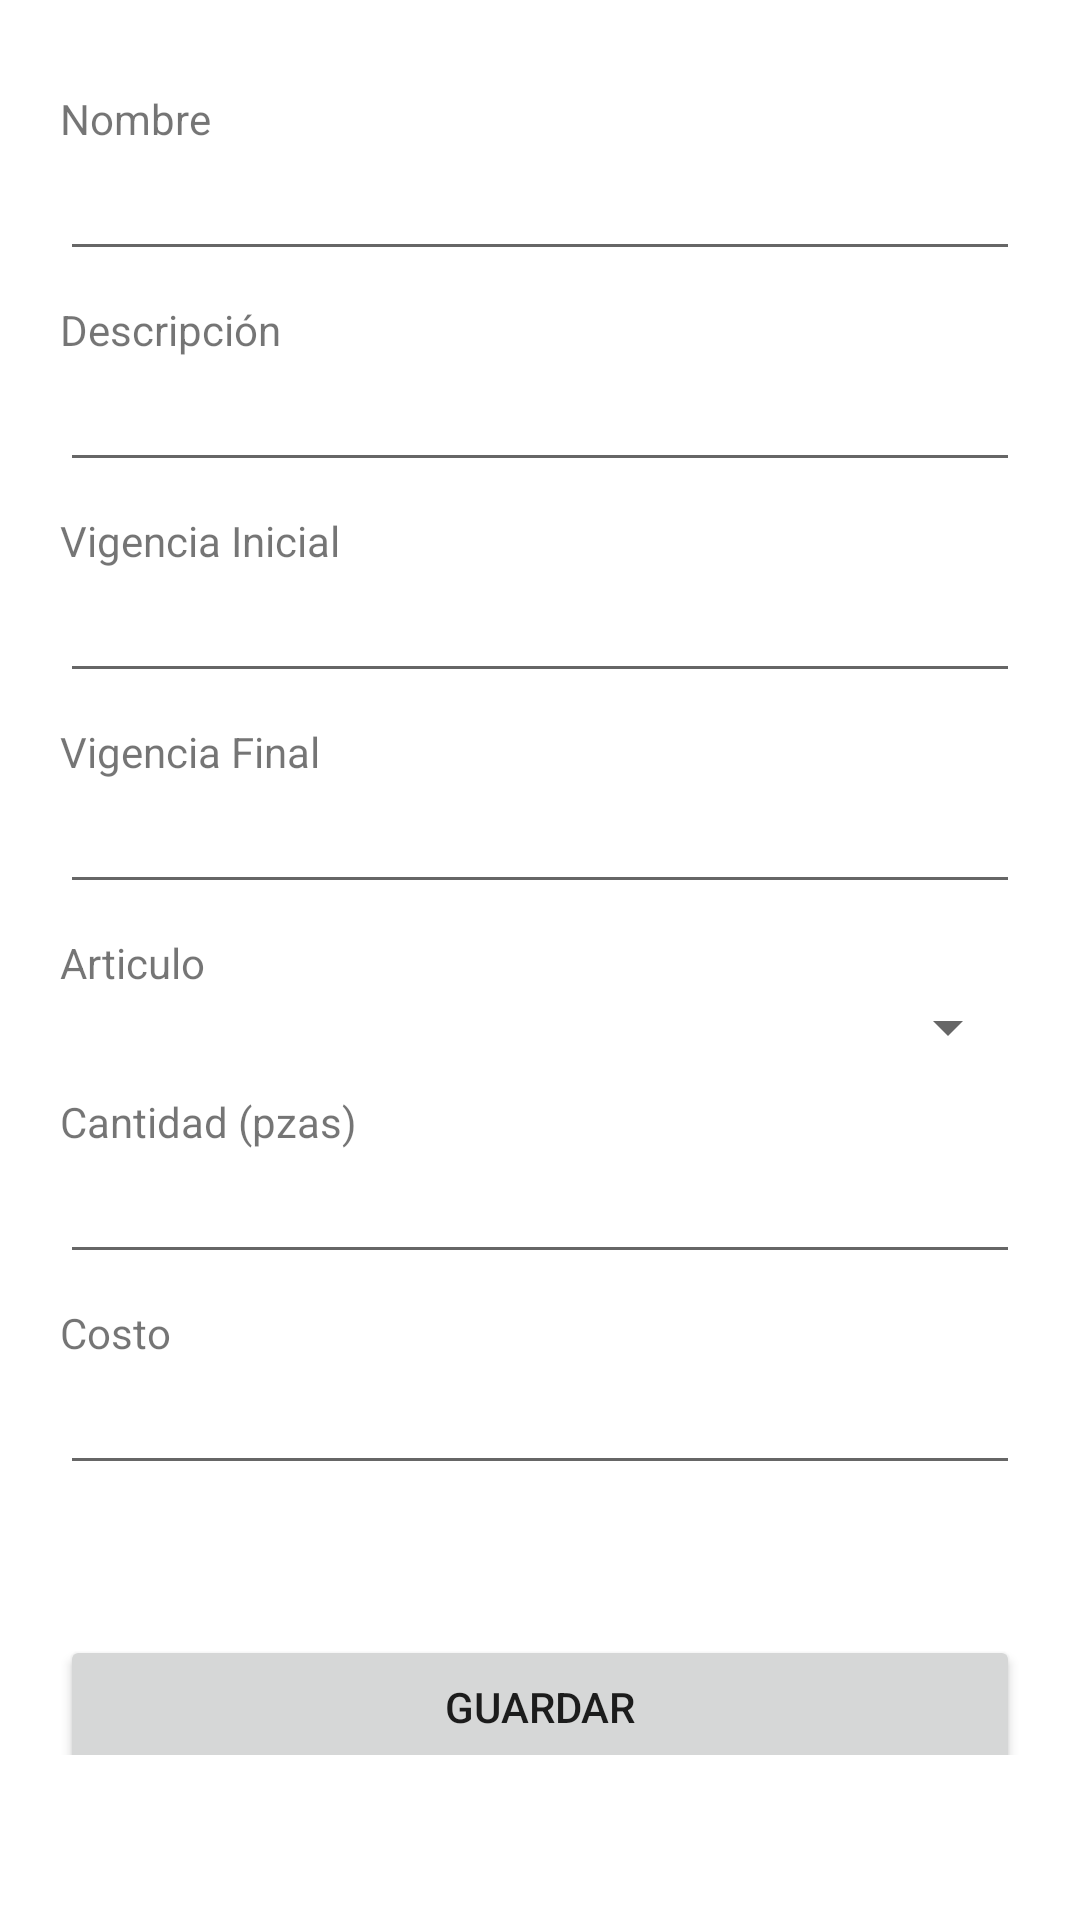

Write the Android layout XML for this screen, with the resource values it uses.
<!-- AndroidManifest.xml: application theme Theme.ControlDeInventarios -->
<!-- res/layout/activity_agregar_promocion.xml -->
<?xml version="1.0" encoding="utf-8"?>
<androidx.constraintlayout.widget.ConstraintLayout xmlns:android="http://schemas.android.com/apk/res/android"
    xmlns:app="http://schemas.android.com/apk/res-auto"
    xmlns:tools="http://schemas.android.com/tools"
    android:layout_width="match_parent"
    android:layout_height="match_parent"
    tools:context=".activities.AgregarPromocionActivity">

    <ScrollView
        android:layout_width="match_parent"
        android:layout_height="0dp"
        android:orientation="vertical"
        android:paddingBottom="55dp"
        app:layout_constraintBottom_toBottomOf="parent"
        app:layout_constraintEnd_toEndOf="parent"
        app:layout_constraintStart_toStartOf="parent"
        app:layout_constraintTop_toTopOf="parent">
        <LinearLayout
            android:layout_width="match_parent"
            android:orientation="vertical"
            android:padding="20dp"
            android:layout_height="wrap_content">
            <TextView
                android:layout_width="match_parent"
                android:layout_height="wrap_content"
                android:layout_marginTop="10dp"
                android:text="Nombre"/>
            <EditText
                android:id="@+id/etNombre"
                android:layout_width="match_parent"
                android:layout_height="wrap_content"
                android:text=""/>

            <TextView
                android:layout_width="match_parent"
                android:layout_height="wrap_content"
                android:layout_marginTop="10dp"
                android:text="Descripción" />
            <EditText
                android:id="@+id/eDescripcion"
                android:layout_width="match_parent"
                android:layout_height="wrap_content"
                android:text=""/>

            <TextView
                android:layout_width="match_parent"
                android:layout_height="wrap_content"
                android:layout_marginTop="10dp"
                android:text="Vigencia Inicial" />
            <EditText
                android:id="@+id/eVigencia"
                android:layout_width="match_parent"
                android:allowClickWhenDisabled="true"
                android:editable="false"
                android:layout_height="wrap_content"
                android:text=""/>
            <TextView
                android:layout_width="match_parent"
                android:layout_height="wrap_content"
                android:layout_marginTop="10dp"
                android:text="Vigencia Final" />
            <EditText
                android:id="@+id/eVigenciaFin"
                android:layout_width="match_parent"
                android:allowClickWhenDisabled="true"
                android:editable="false"
                android:layout_height="wrap_content"
                android:text=""/>
            <TextView
                android:layout_width="match_parent"
                android:layout_height="wrap_content"
                android:layout_marginTop="10dp"
                android:text="Articulo"/>
            <Spinner
                android:id="@+id/sArticulos"
                android:layout_width="match_parent"
                android:layout_height="wrap_content" />
            <TextView
                android:layout_width="match_parent"
                android:layout_height="wrap_content"
                android:layout_marginTop="10dp"
                android:text="Cantidad (pzas)" />
            <EditText
                android:id="@+id/eCantidad"
                android:layout_width="match_parent"
                android:layout_height="wrap_content"
                android:inputType="number"
                android:text=""/>
            <TextView
                android:layout_width="match_parent"
                android:layout_height="wrap_content"
                android:layout_marginTop="10dp"
                android:text="Costo"/>
            <EditText
                android:id="@+id/etCosto"
                android:layout_width="match_parent"
                android:inputType="numberDecimal"
                android:layout_height="wrap_content"
                android:text=""/>
            <Button
                android:id="@+id/bGuardar"
                android:layout_width="match_parent"
                android:layout_height="wrap_content"
                android:layout_marginTop="50dp"
                android:text="Guardar"/>
        </LinearLayout>
    </ScrollView>

</androidx.constraintlayout.widget.ConstraintLayout>
<!-- resources referenced by this layout -->
<resources>
  <style name="Theme.ControlDeInventarios" parent="Theme.MaterialComponents.Light.DarkActionBar">
          
          <item name="colorPrimary">@color/colorPrimary</item>
          <item name="colorPrimaryVariant">@color/colorPrimaryVariant</item>
          <item name="colorOnPrimary">@color/white</item>
          
          <item name="colorSecondary">@color/colorSecondary</item>
          <item name="colorSecondaryVariant">@color/colorSecondaryVariant</item>
          <item name="colorOnSecondary">@color/black</item>
          
          <item name="android:statusBarColor">?attr/colorPrimaryVariant</item>
          
  
          <item name="android:forceDarkAllowed" tools:targetApi="q">false</item>
      </style>
  <color name="colorPrimary">#FF000000</color>
  <color name="colorPrimaryVariant">#d42a29</color>
  <color name="white">#FFFFFFFF</color>
  <color name="colorSecondary">#d42a29</color>
  <color name="colorSecondaryVariant">#9E1514</color>
  <color name="black">#FF000000</color>
</resources>
